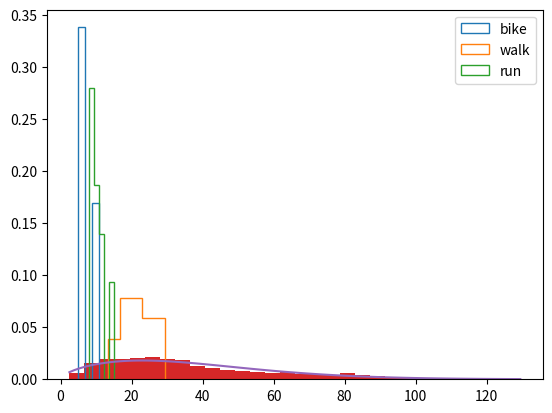

The matplotlib source for this figure:
import matplotlib.pyplot as plt
import numpy as np

def group_by(items, group_function=lambda x: x):
    """
    Groups items by a grouping function
    parameters:
        items: iterable containing things
        group_function: function that gives the same result when called on two
            items in the same group
    returns: a dict where the keys are results of the function and values are
        lists of items that when passed to group_function give that key
    """
    group_dict = {}
    for item in items:
        value = group_function(item)
        if value in group_dict:
            group_dict[value].append(item)
        else:
            group_dict[value] = [item]
    return group_dict


times_1 = [(5.99, 'bike'), (25.03, 'walk'), (17.65, 'walk'), (9.71, 'run'),
           (21.73, 'walk'), (4.48, 'bike'), (13.12, 'run'), (12.43, 'walk'),
           (19.12, 'walk'), (18.32, 'walk'), (26.70, 'walk'), (8.37, 'run')]
distance_1 = 81 + 5 / 12

times_2 = [(16.46, 'walk'), (10.46, 'run'), (10.33, 'run'), (9.88, 'bike'),
           (21.42, 'walk'), (18.0, 'walk'), (13.86, 'run'), (7.69, 'run'),
           (7.30, 'run'), (9.16, 'run'), (7.84, 'run'), (21.11, 'walk'),
           (8.35, 'run'), (8.68, 'run'), (18.55, 'walk'), (7.67, 'run'),
           (22.38, 'walk'), (27.08, 'walk'), (13.60, 'walk'), (8.69, 'run'),
           (18.98, 'walk'), (10.21, 'run')]
distance_2 = 80 + 10 / 12

# minutes per mile
paces_1 = [(88 * dt / distance_1, name) for dt, name in times_1]
paces_2 = [(88 * dt / distance_2, name) for dt, name in times_2]

# meters per second
# paces_1 = [(0.3048 * distance_1 / dt, name) for dt, name in times_1]
# paces_2 = [(0.3048 * distance_2 / dt, name) for dt, name in times_2]


paces = paces_1 + paces_2
paces_dict = {
    k: [x[0] for x in v]
    for k, v in group_by(paces, lambda x: x[1]).items()
}

# plt.hist([x[0] for x in paces], bins='auto')
# plt.show()

# minutes per mile == 26.8224 / (meters per second)

for name, values in paces_dict.items():

    mean = np.mean(values)
    std = np.std(values, ddof=1)
    n = len(values)
    mean_standard_error = std / np.sqrt(n)
    print(f"{name}: n: {n}, mean: {mean:.4g} ± {mean_standard_error:.4g}, std: {std:.4g}")

    plt.hist(values, bins='auto', density=True, histtype='step', label=name)
plt.legend()

plt.show()





#### Very very rough fitting Weibull distribution to real data to estimate
#### duration distribution parametrically

durations = [] # in minutes
distance_around = 2.46 # miles
for mins_per_mile, method in paces:
    for _ in range(100):
        n_times_around = np.random.uniform(0.2, 1.8)
        duration = n_times_around * distance_around * mins_per_mile
        durations.append(duration)

# print('[' + ','.join(f'{x:.3f}' for x in durations) + ']')

from scipy.stats import weibull_min
params = weibull_min.fit(durations, floc=0)
print(params)

w = weibull_min(*params)
print(np.mean(durations))
print(w.mean())

plt.hist(durations, bins='auto', density=True)
xvals = np.linspace(min(durations), max(durations), 100)
plt.plot(xvals, w.pdf(xvals))
plt.show()
